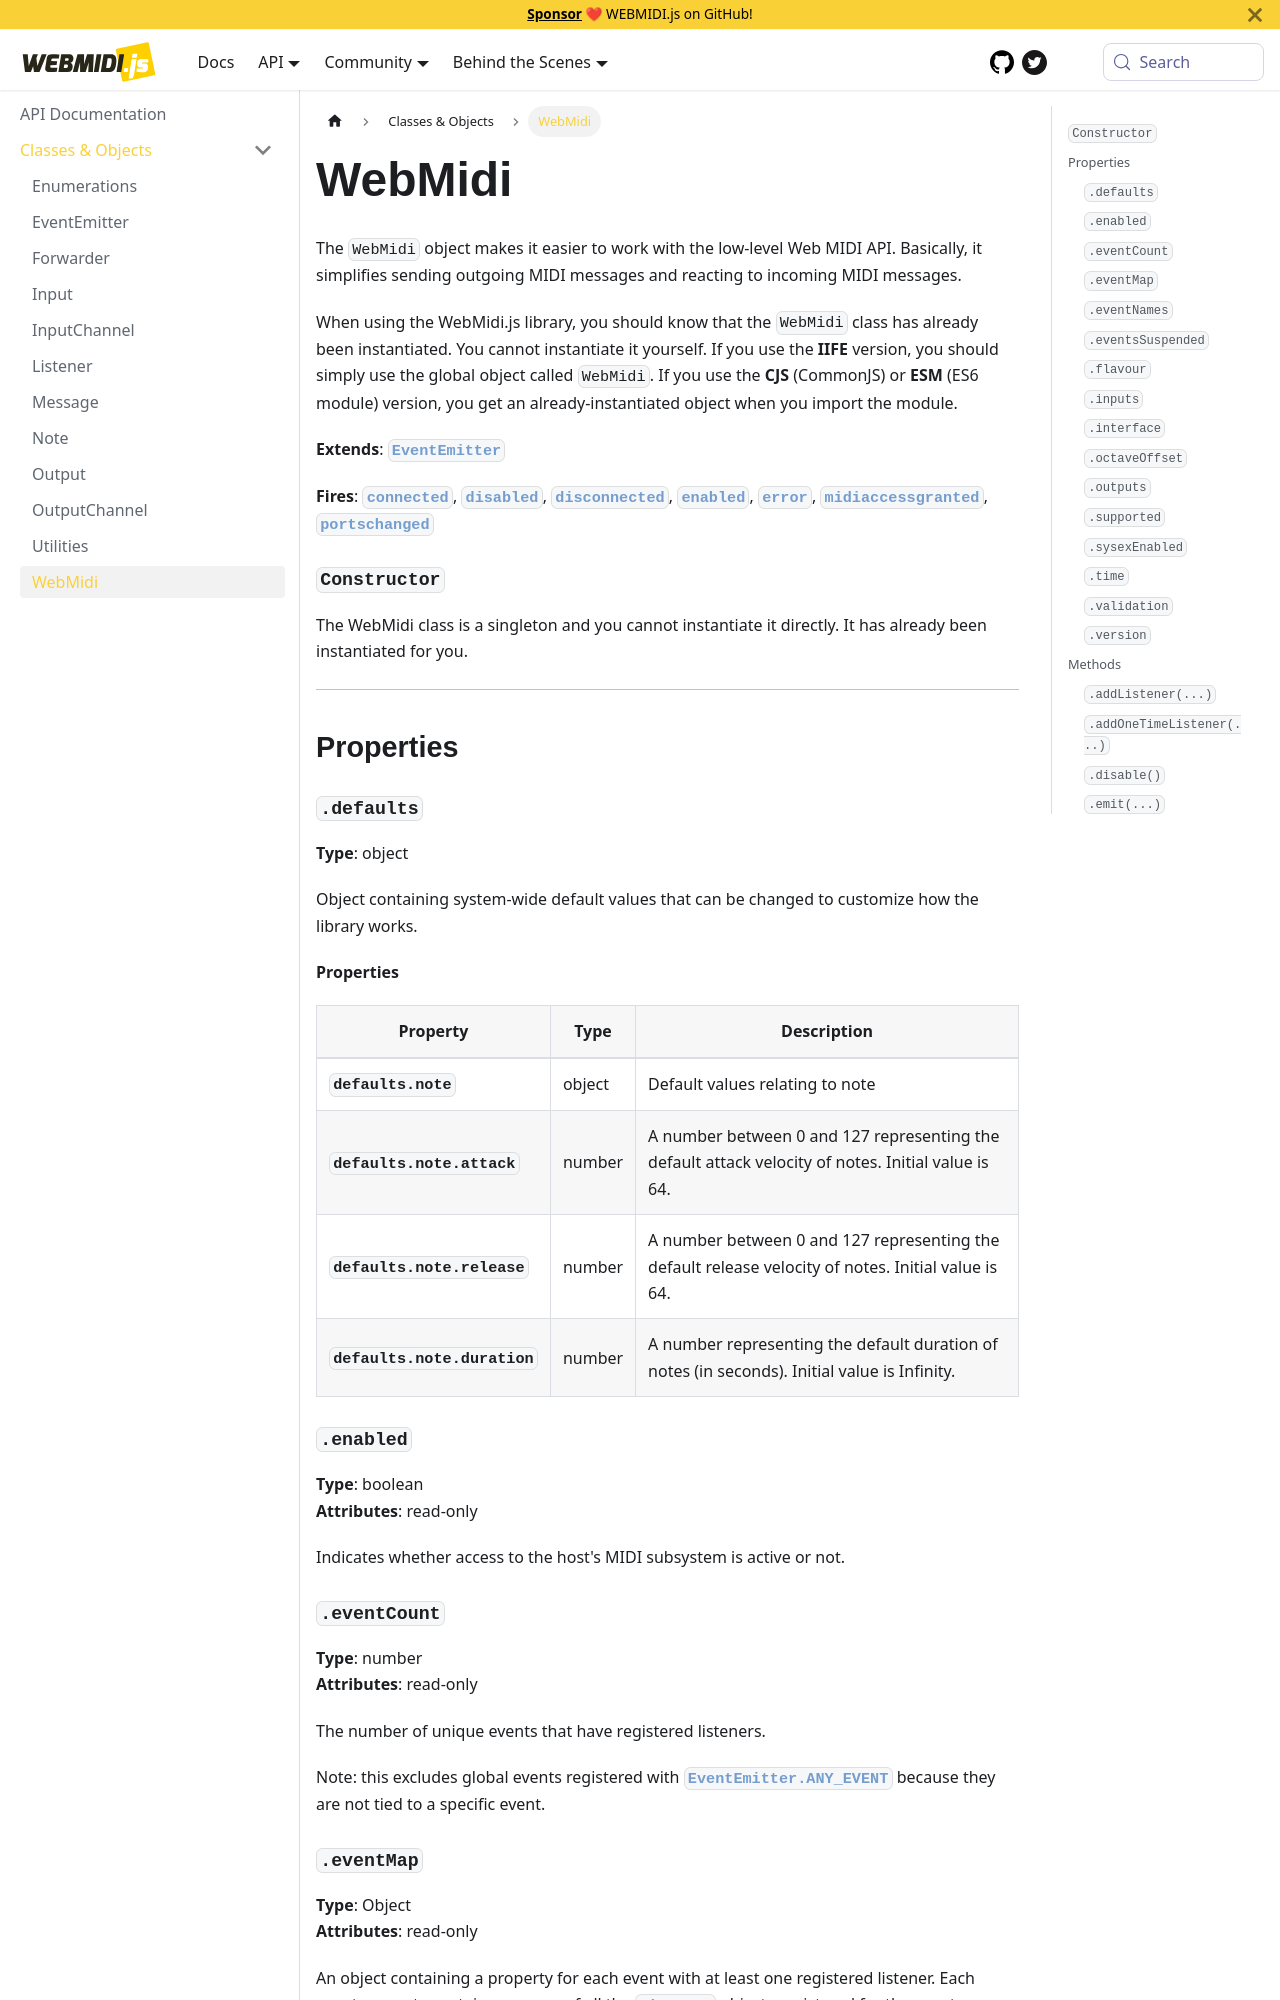

repository: djipco/webmidi · page: api/classes/WebMidi/index.html · generator: docusaurus


# WebMidi

The `WebMidi` object makes it easier to work with the low-level Web MIDI API. Basically, it
simplifies sending outgoing MIDI messages and reacting to incoming MIDI messages.

When using the WebMidi.js library, you should know that the `WebMidi` class has already been
instantiated. You cannot instantiate it yourself. If you use the **IIFE** version, you should
simply use the global object called `WebMidi`. If you use the **CJS** (CommonJS) or **ESM** (ES6
module) version, you get an already-instantiated object when you import the module.


**Extends**: [`EventEmitter`](EventEmitter)
<!--**Extends**: EventEmitter-->

**Fires**: [`connected`](#event-connected), [`disabled`](#event-disabled), [`disconnected`](#event-disconnected), [`enabled`](#event-enabled), [`error`](#event-error), [`midiaccessgranted`](#event-midiaccessgranted), [`portschanged`](#event-portschanged)

### `Constructor`

The WebMidi class is a singleton and you cannot instantiate it directly. It has already been
instantiated for you.



***

## Properties

### `.defaults` {#defaults}
**Type**: object<br />


Object containing system-wide default values that can be changed to customize how the library
works.


  **Properties**

  | Property     | Type         | Description  |
  | ------------ | ------------ | ------------ |
    |**`defaults.note`** |object|Default values relating to note|
    |**`defaults.note.attack`** |number|A number between 0 and 127 representing the default attack velocity of notes. Initial value is 64.|
    |**`defaults.note.release`** |number|A number between 0 and 127 representing the default release velocity of notes. Initial value is 64.|
    |**`defaults.note.duration`** |number|A number representing the default duration of notes (in seconds). Initial value is Infinity.|


### `.enabled` {#enabled}
**Type**: boolean<br />
**Attributes**: read-only<br />


Indicates whether access to the host's MIDI subsystem is active or not.


### `.eventCount` {#eventCount}
**Type**: number<br />
**Attributes**: read-only<br />


The number of unique events that have registered listeners.

Note: this excludes global events registered with
[`EventEmitter.ANY_EVENT`](EventEmitter#ANY_EVENT) because they are not tied to a
specific event.


### `.eventMap` {#eventMap}
**Type**: Object<br />
**Attributes**: read-only<br />


An object containing a property for each event with at least one registered listener. Each
event property contains an array of all the [`Listener`](Listener) objects registered
for the event.
